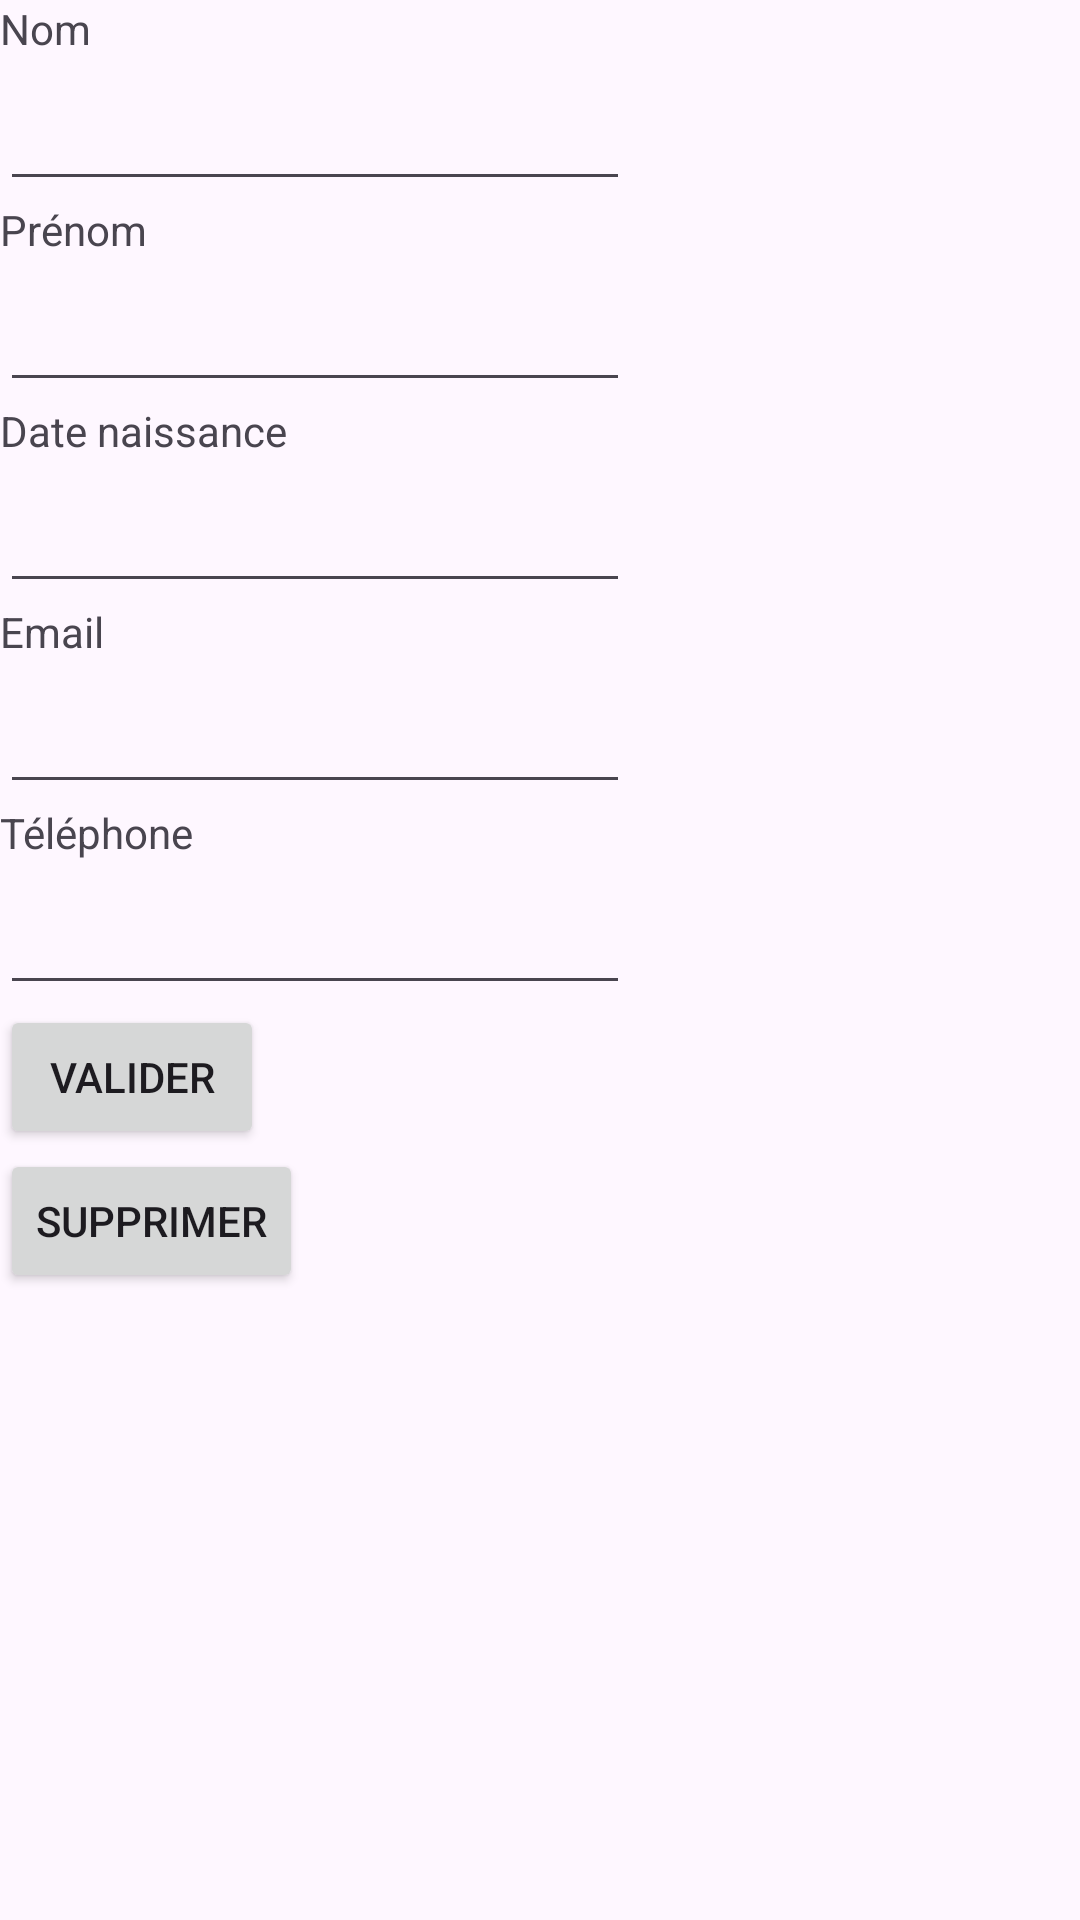

Reconstruct the res/layout file that produces this screen, plus the resources it refers to.
<!-- AndroidManifest.xml: application theme Theme.AnnuaireCnam -->
<!-- res/layout/activity_eleve_edit.xml -->
<?xml version="1.0" encoding="utf-8"?>
<RelativeLayout xmlns:android="http://schemas.android.com/apk/res/android"
    xmlns:app="http://schemas.android.com/apk/res-auto"
    xmlns:tools="http://schemas.android.com/tools"
    android:id="@+id/main"
    android:layout_width="match_parent"
    android:layout_height="match_parent"
    tools:context=".activities.eleves.EleveEditActivity">

    <ScrollView
        android:layout_width="match_parent"
        android:layout_height="match_parent"
        tools:ignore="UselessParent">

        <LinearLayout
            android:layout_width="match_parent"
            android:layout_height="wrap_content"
            android:orientation="vertical" >

            <TextView
                android:id="@+id/eef_nom_tv"
                android:layout_width="match_parent"
                android:layout_height="wrap_content"
                android:labelFor="@id/eef_nom_ctrl"
                android:text="@string/nom_txt" />

            <EditText
                android:id="@+id/eef_nom_ctrl"
                android:layout_width="wrap_content"
                android:layout_height="wrap_content"
                android:autofillHints=""
                android:ems="10"
                android:inputType="text"
                android:minHeight="48dp" />

            <TextView
                android:id="@+id/eef_prenom_tv"
                android:layout_width="match_parent"
                android:layout_height="wrap_content"
                android:labelFor="@id/eef_prenom_ctrl"
                android:text="@string/prenom_txt" />

            <EditText
                android:id="@+id/eef_prenom_ctrl"
                android:layout_width="wrap_content"
                android:layout_height="wrap_content"
                android:autofillHints=""
                android:ems="10"
                android:inputType="text"
                android:minHeight="48dp" />

            <TextView
                android:id="@+id/eef_date_naissance_tv"
                android:layout_width="match_parent"
                android:layout_height="wrap_content"
                android:labelFor="@id/eef_date_naissance_ctrl"
                android:text="@string/date_naissance_txt" />

            <EditText
                android:id="@+id/eef_date_naissance_ctrl"
                android:layout_width="wrap_content"
                android:layout_height="wrap_content"
                android:autofillHints=""
                android:ems="10"
                android:inputType="date"
                android:minHeight="48dp" />

            <TextView
                android:id="@+id/eef_email_tv"
                android:layout_width="match_parent"
                android:layout_height="wrap_content"
                android:labelFor="@id/eef_email_ctrl"
                android:text="@string/email_txt" />

            <EditText
                android:id="@+id/eef_email_ctrl"
                android:layout_width="wrap_content"
                android:layout_height="wrap_content"
                android:autofillHints=""
                android:ems="10"
                android:inputType="textEmailAddress"
                android:minHeight="48dp" />

            <TextView
                android:id="@+id/eef_telephone_tv"
                android:layout_width="match_parent"
                android:layout_height="wrap_content"
                android:labelFor="@id/eef_telephone_ctrl"
                android:text="@string/telephone_txt" />

            <EditText
                android:id="@+id/eef_telephone_ctrl"
                android:layout_width="wrap_content"
                android:layout_height="wrap_content"
                android:autofillHints=""
                android:ems="10"
                android:inputType="phone"
                android:minHeight="48dp" />

            <Button
                android:id="@+id/eef_valider_btn"
                android:layout_width="wrap_content"
                android:layout_height="wrap_content"
                android:text="@string/valider_txt" />

            <Button
                android:id="@+id/eef_supprimer_btn"
                android:layout_width="wrap_content"
                android:layout_height="wrap_content"
                android:text="Supprimer" />

            <androidx.recyclerview.widget.RecyclerView
                android:id="@+id/eef_classes_rv"
                android:layout_width="match_parent"
                android:layout_height="match_parent" />


        </LinearLayout>
    </ScrollView>
</RelativeLayout>
<!-- resources referenced by this layout -->
<resources>
  <string name="date_naissance_txt">Date naissance</string>
  <string name="email_txt">Email</string>
  <string name="nom_txt">Nom</string>
  <string name="prenom_txt">Prénom</string>
  <string name="telephone_txt">Téléphone</string>
  <string name="valider_txt">Valider</string>
  <style name="Theme.AnnuaireCnam" parent="Base.Theme.AnnuaireCnam" />
  <style name="Base.Theme.AnnuaireCnam" parent="Theme.Material3.DayNight.NoActionBar">
          
          
      </style>
</resources>
